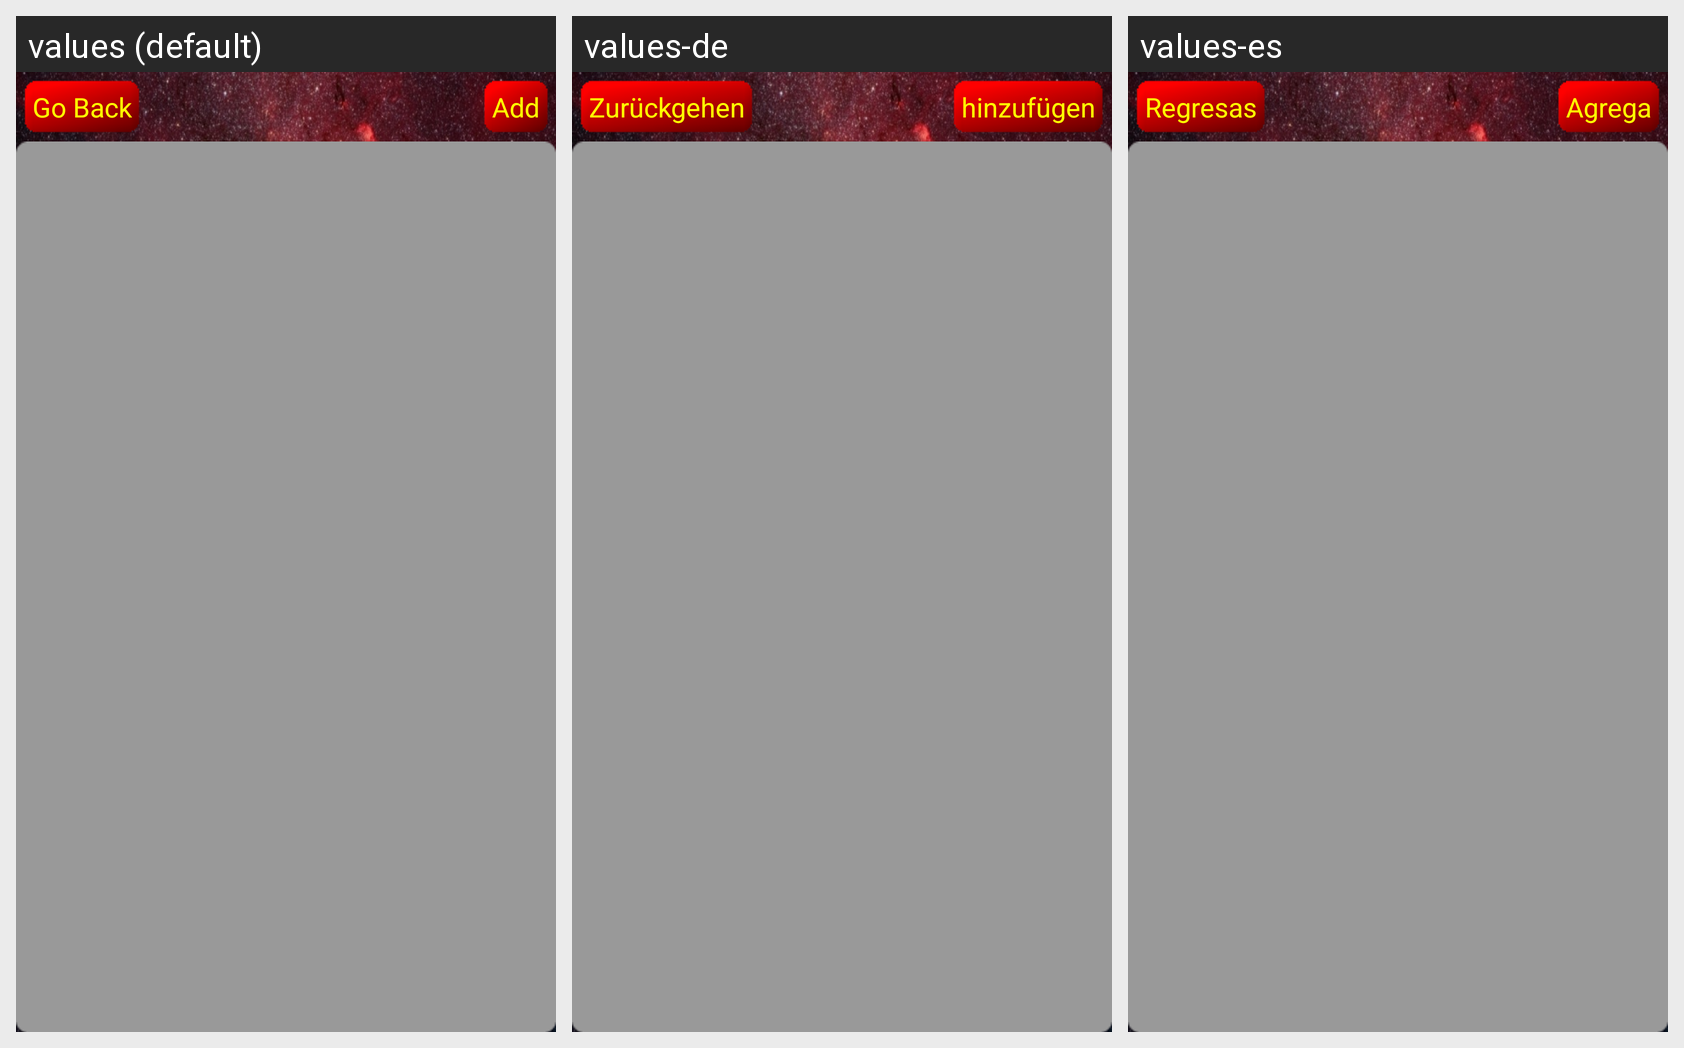

Here is an Android app screen in its default locale and in the app's own translations. Write out the translated-string differences for the strings that appear on this screen.
Android screen res/layout/fragment_profiles.xml rendered under 3 locales, left to right: values (default), values-de, values-es. Device: Nexus 5 (rendered at 1080×1920; each locale shown at half size, 540×960, under a caption strip naming it); theme appTheme.
Strings drawn on this screen, with the default value and each locale's value (text and hints the layout hard-codes, and strings that could not be matched under every locale, appear in the picture but are not listed):

go_back
  values: Go Back
  values-de: Zurückgehen
  values-es: Regresas

add_profile
  values: Add
  values-de: hinzufügen
  values-es: Agrega
